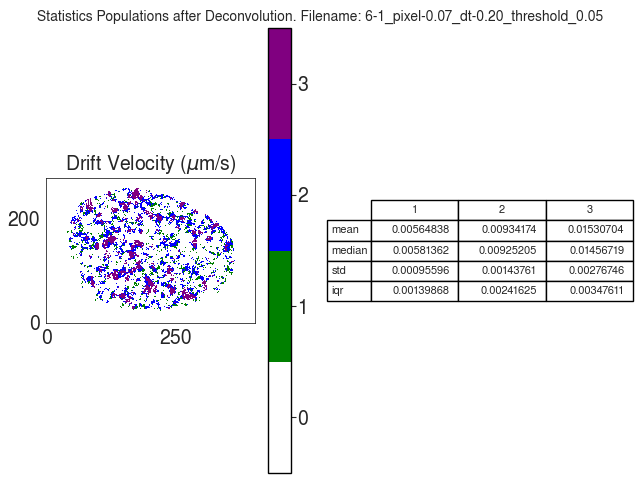

Values plotted in this chart, from the file beside it:
V
, 1, 2, 3
mean, 0.005648, 0.009342, 0.01531
median, 0.005814, 0.009252, 0.01457
std, 0.000956, 0.001438, 0.002767
iqr, 0.001399, 0.002416, 0.003476
